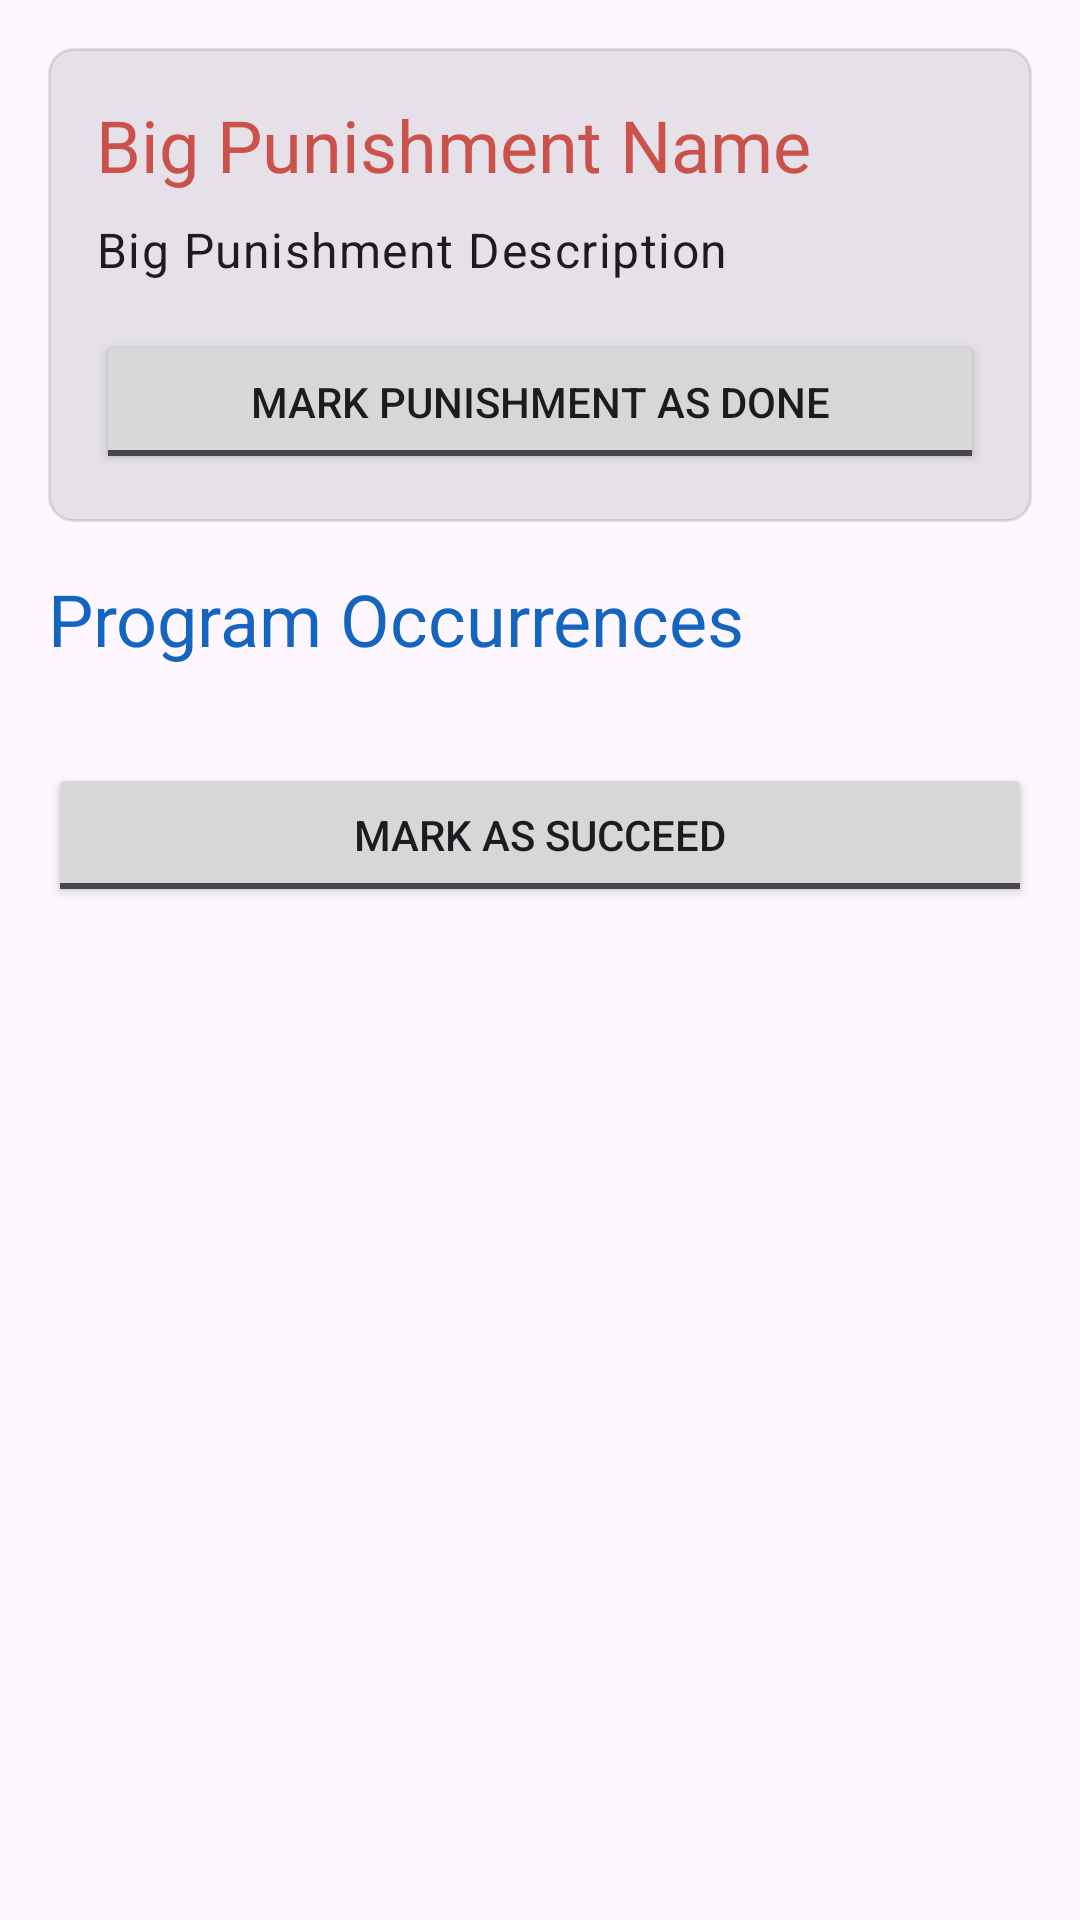

Write the Android layout XML for this screen, with the resource values it uses.
<!-- AndroidManifest.xml: application theme Theme.TaskAndConsequence -->
<!-- res/layout/fragment_program_occurrence.xml -->
<?xml version="1.0" encoding="utf-8"?>
<layout xmlns:android="http://schemas.android.com/apk/res/android"
    xmlns:app="http://schemas.android.com/apk/res-auto"
    xmlns:tools="http://schemas.android.com/tools">


    <LinearLayout
        android:layout_width="match_parent"
        android:layout_height="wrap_content"
        android:orientation="vertical"
        android:padding="16dp">

        <LinearLayout
            android:id="@+id/punishmentSection"
            android:layout_width="match_parent"
            android:layout_height="wrap_content"
            android:background="@drawable/item_background_2"
            android:orientation="vertical"
            android:padding="16dp"
            android:paddingTop="16dp"
            android:visibility="visible"
            android:layout_marginBottom="16dp">

            <TextView
                android:id="@+id/tvBigPunishmentName"
                android:layout_width="wrap_content"
                android:layout_height="wrap_content"
                android:text="Big Punishment Name"
                android:textColor="?attr/colorError"
                android:textAppearance="@style/TextAppearance.Material3.HeadlineSmall" />

            <TextView
                android:id="@+id/tvBigPunishmentDescription"
                android:layout_width="match_parent"
                android:layout_height="wrap_content"
                android:paddingTop="8dp"
                android:text="Big Punishment Description"
                android:textAppearance="@style/TextAppearance.Material3.BodyLarge" />

            <ToggleButton
                android:id="@+id/togglePunishmentStatus"
                android:layout_width="match_parent"
                android:layout_height="wrap_content"
                android:layout_marginTop="16dp"
                android:checked="false"
                android:textOff="Mark Punishment as Done"
                android:textOn="Mark Punishment as Undone" />

        </LinearLayout>

        
        
        
        
        

        <TextView
            android:layout_width="wrap_content"
            android:layout_height="wrap_content"
            android:paddingBottom="16dp"
            android:text="Program Occurrences"
            android:textAppearance="@style/TextAppearance.Material3.HeadlineSmall"
            android:textColor="?attr/colorPrimary" />

        <androidx.recyclerview.widget.RecyclerView
            android:id="@+id/recyclerViewProgramOccurrences"
            android:layout_width="match_parent"
            android:layout_height="wrap_content"
            app:layoutManager="androidx.recyclerview.widget.LinearLayoutManager"
            tools:itemCount="4"
            tools:listitem="@layout/item_program_occurrence" />

        <ToggleButton
            android:id="@+id/btnMarkAsSucceed"
            android:layout_width="match_parent"
            android:layout_height="wrap_content"
            android:layout_marginTop="16dp"
            android:checked="false"
            android:textOff="Mark as Succeed"
            android:textOn="Mark as Pending"
            android:visibility="visible" />

        
    </LinearLayout>

</layout>
<!-- res/layout/item_program_occurrence.xml (included above) -->
<?xml version="1.0" encoding="utf-8"?>
<layout xmlns:android="http://schemas.android.com/apk/res/android"
    xmlns:app="http://schemas.android.com/apk/res-auto">

    <com.google.android.material.card.MaterialCardView
        android:layout_width="match_parent"
        android:layout_height="wrap_content"
        android:layout_marginVertical="8dp"
        app:cardCornerRadius="16dp"
        style="@style/Widget.Material3.CardView.Filled"
        app:cardElevation="4dp">

        <LinearLayout
            android:layout_width="match_parent"
            android:layout_height="wrap_content"
            android:orientation="horizontal"
            android:padding="16dp">

            <LinearLayout
                android:layout_width="0dp"
                android:layout_height="wrap_content"
                android:layout_weight="1"
                android:orientation="vertical">

                <TextView
                    android:id="@+id/textViewStartDate"
                    android:layout_width="wrap_content"
                    android:layout_height="wrap_content"
                    android:text="Jan 01, 2023"
                    android:textAppearance="@style/TextAppearance.Material3.HeadlineMedium"
                    android:textColor="?attr/colorPrimary" />

                <TextView
                    android:id="@+id/textViewStartTime"
                    android:layout_width="wrap_content"
                    android:layout_height="wrap_content"
                    android:text="08:00 AM"
                    android:textAppearance="@style/TextAppearance.Material3.BodyLarge" />

                <TextView
                    android:id="@+id/textViewRewardPoints"
                    android:layout_width="wrap_content"
                    android:layout_height="wrap_content"
                    android:text="Reward Points: 10"
                    android:textAppearance="@style/TextAppearance.Material3.BodyMedium"
                    android:paddingTop="4dp"/>

            </LinearLayout>

            <ImageView
                android:id="@+id/statusIcon"
                android:layout_width="40dp"
                android:layout_height="40dp"
                android:layout_gravity="center"
                android:layout_marginStart="8dp"
                app:tint="?attr/colorPrimary"
                android:src="@drawable/baseline_pending_24" />

        </LinearLayout>
    </com.google.android.material.card.MaterialCardView>
</layout>
<!-- resources referenced by this layout -->
<resources>
  <!-- drawable baseline_pending_24 (drawable) -->
  <vector android:height="24dp" android:tint="#6C4C3E"
      android:viewportHeight="24" android:viewportWidth="24"
      android:width="24dp" xmlns:android="http://schemas.android.com/apk/res/android">
      <path android:fillColor="@android:color/white" android:pathData="M12,2C6.48,2 2,6.48 2,12c0,5.52 4.48,10 10,10s10,-4.48 10,-10C22,6.48 17.52,2 12,2zM7,13.5c-0.83,0 -1.5,-0.67 -1.5,-1.5c0,-0.83 0.67,-1.5 1.5,-1.5s1.5,0.67 1.5,1.5C8.5,12.83 7.83,13.5 7,13.5zM12,13.5c-0.83,0 -1.5,-0.67 -1.5,-1.5c0,-0.83 0.67,-1.5 1.5,-1.5s1.5,0.67 1.5,1.5C13.5,12.83 12.83,13.5 12,13.5zM17,13.5c-0.83,0 -1.5,-0.67 -1.5,-1.5c0,-0.83 0.67,-1.5 1.5,-1.5s1.5,0.67 1.5,1.5C18.5,12.83 17.83,13.5 17,13.5z"/>
  </vector>
  <!-- drawable item_background_2 (drawable) -->
  <?xml version="1.0" encoding="utf-8"?>
  <shape xmlns:android="http://schemas.android.com/apk/res/android">
      
      <solid android:color="?attr/colorSurfaceContainerHighest" />
  
      
      <corners android:radius="8dp" />
  
      
      <stroke
          android:width="1dp"
          android:color="@color/material_on_surface_stroke" />
  </shape>
  <style name="Theme.TaskAndConsequence" parent="Theme.Material3.DayNight.NoActionBar">
          
          <item name="colorPrimary">@color/your_primary_color</item>
          <item name="colorPrimaryVariant">@color/your_primary_dark_color</item>
          <item name="colorOnPrimary">@color/your_on_primary_color</item>
  
          
          <item name="colorSecondary">@color/your_secondary_color</item>
          <item name="colorSecondaryVariant">@color/your_secondary_dark_color</item>
          <item name="colorOnSecondary">@color/your_on_secondary_color</item>
          <item name="colorError">@color/your_error_color</item>
  
          
          <item name="android:statusBarColor">@color/your_primary_dark_color</item>
  
  
          
      </style>
  <color name="your_primary_color">#1565C0</color>
  <color name="your_primary_dark_color">#0D47A1</color>
  <color name="your_on_primary_color">#FFFFFF</color>
  <color name="your_secondary_color">#66BB6A</color>
  <color name="your_secondary_dark_color">#388E3C</color>
  <color name="your_on_secondary_color">#FFFFFF</color>
  <color name="your_error_color">#CA524B</color>
</resources>
